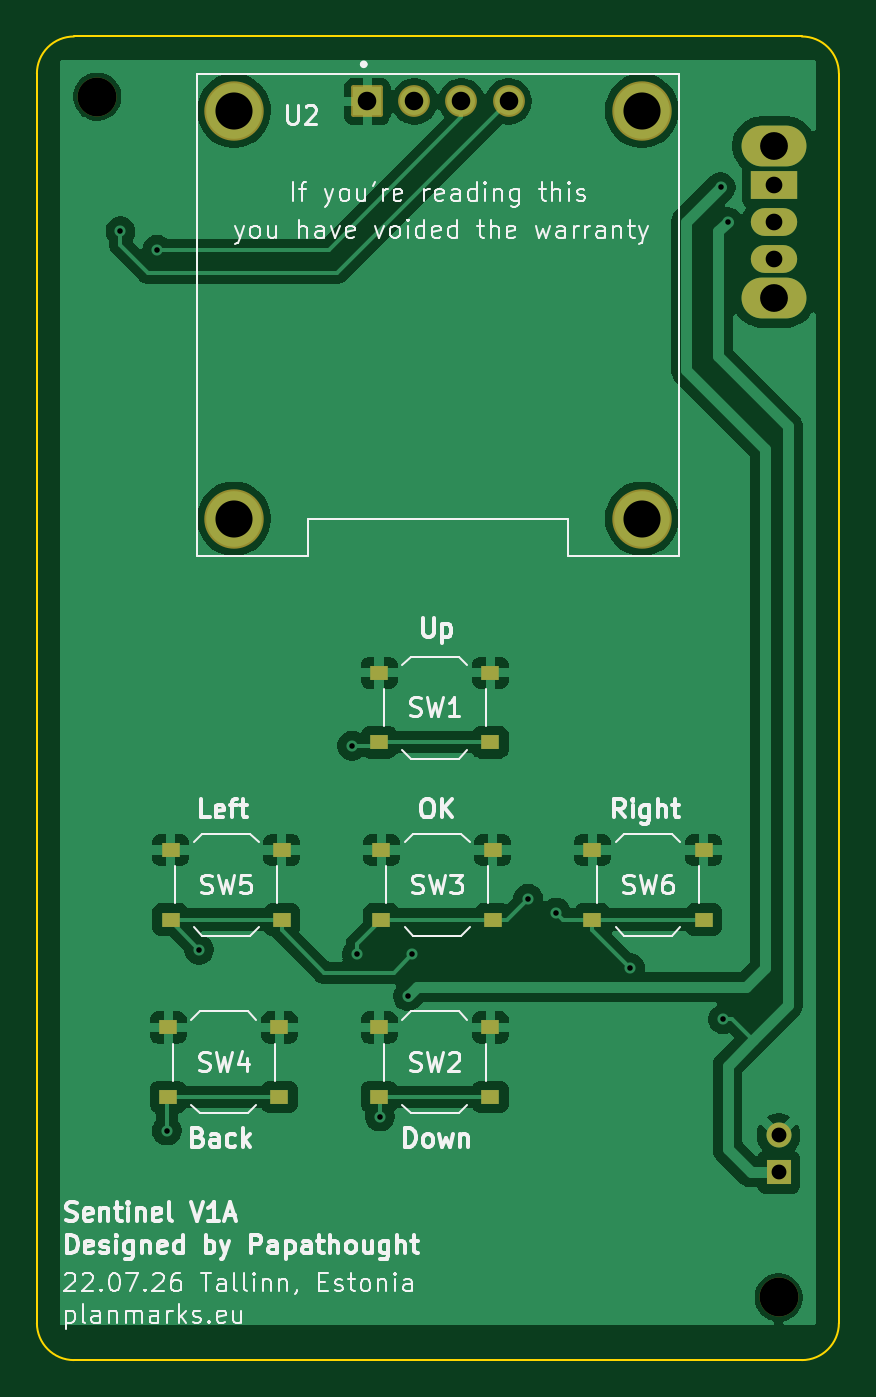
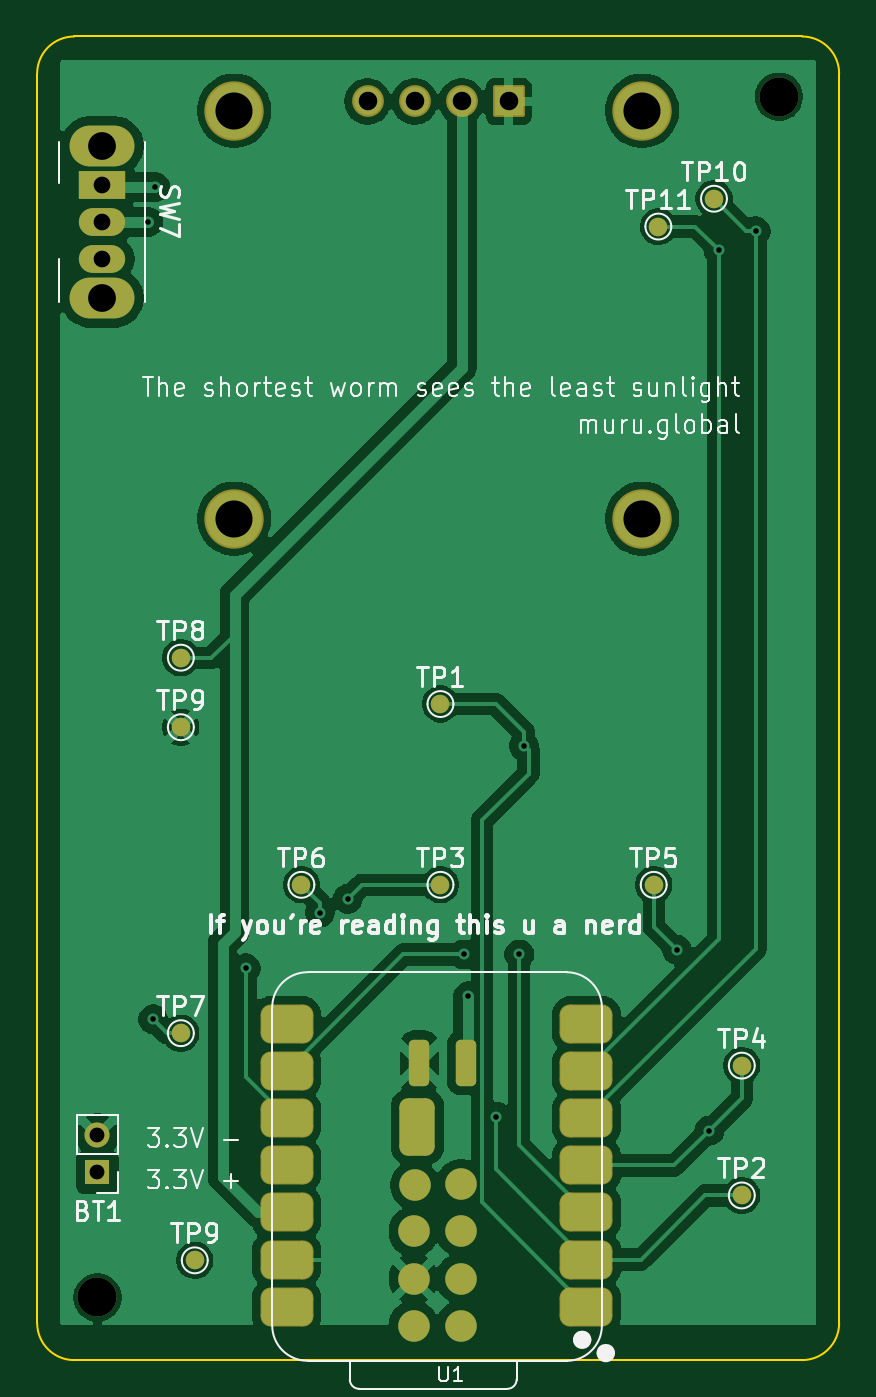
Circuit board: 11 layer files. Board 43.2 x 71.4 mm.
- bottom_copper: ESP32C5 Cold Wallet-B_Cu.gbr (93091 bytes)
- bottom_mask: ESP32C5 Cold Wallet-B_Mask.gbr (3606 bytes)
- paste: ESP32C5 Cold Wallet-B_Paste.gbr (2098 bytes)
- bottom_silk: ESP32C5 Cold Wallet-B_Silkscreen.gbr (62684 bytes)
- outline: ESP32C5 Cold Wallet-Edge_Cuts.gbr (884 bytes)
- top_copper: ESP32C5 Cold Wallet-F_Cu.gbr (84427 bytes)
- top_mask: ESP32C5 Cold Wallet-F_Mask.gbr (2757 bytes)
- paste: ESP32C5 Cold Wallet-F_Paste.gbr (1278 bytes)
- top_silk: ESP32C5 Cold Wallet-F_Silkscreen.gbr (77635 bytes)
- drill: ESP32C5 Cold Wallet-NPTH.drl (373 bytes)
- drill: ESP32C5 Cold Wallet-PTH.drl (1111 bytes)

=== bottom_copper: ESP32C5 Cold Wallet-B_Cu.gbr (93091 bytes, source omitted) ===
=== bottom_mask: ESP32C5 Cold Wallet-B_Mask.gbr ===
%TF.GenerationSoftware,KiCad,Pcbnew,10.0.4*%
%TF.CreationDate,2026-07-23T18:22:28+03:00*%
%TF.ProjectId,ESP32C5 Cold Wallet,45535033-3243-4352-9043-6f6c64205761,rev?*%
%TF.SameCoordinates,Original*%
%TF.FileFunction,Soldermask,Bot*%
%TF.FilePolarity,Negative*%
%FSLAX46Y46*%
G04 Gerber Fmt 4.6, Leading zero omitted, Abs format (unit mm)*
G04 Created by KiCad (PCBNEW 10.0.4) date 2026-07-23 18:22:28*
%MOMM*%
%LPD*%
G01*
G04 APERTURE LIST*
G04 Aperture macros list*
%AMRoundRect*
0 Rectangle with rounded corners*
0 $1 Rounding radius*
0 $2 $3 $4 $5 $6 $7 $8 $9 X,Y pos of 4 corners*
0 Add a 4 corners polygon primitive as box body*
4,1,4,$2,$3,$4,$5,$6,$7,$8,$9,$2,$3,0*
0 Add four circle primitives for the rounded corners*
1,1,$1+$1,$2,$3*
1,1,$1+$1,$4,$5*
1,1,$1+$1,$6,$7*
1,1,$1+$1,$8,$9*
0 Add four rect primitives between the rounded corners*
20,1,$1+$1,$2,$3,$4,$5,0*
20,1,$1+$1,$4,$5,$6,$7,0*
20,1,$1+$1,$6,$7,$8,$9,0*
20,1,$1+$1,$8,$9,$2,$3,0*%
G04 Aperture macros list end*
%ADD10RoundRect,0.102000X-0.754000X-0.754000X0.754000X-0.754000X0.754000X0.754000X-0.754000X0.754000X0*%
%ADD11C,1.712000*%
%ADD12C,3.204000*%
%ADD13C,2.100000*%
%ADD14C,1.000000*%
%ADD15RoundRect,0.550800X-0.875000X-0.500000X0.875000X-0.500000X0.875000X0.500000X-0.875000X0.500000X0*%
%ADD16C,1.700000*%
%ADD17RoundRect,0.275000X0.275000X-0.975000X0.275000X0.975000X-0.275000X0.975000X-0.275000X-0.975000X0*%
%ADD18RoundRect,0.475000X0.475000X-1.075000X0.475000X1.075000X-0.475000X1.075000X-0.475000X-1.075000X0*%
%ADD19R,1.350000X1.350000*%
%ADD20C,1.350000*%
%ADD21O,3.500000X2.200000*%
%ADD22R,2.500000X1.500000*%
%ADD23O,2.500000X1.500000*%
G04 APERTURE END LIST*
D10*
%TO.C,U2*%
X109315000Y-69500000D03*
D11*
X111855000Y-69500000D03*
X114395000Y-69500000D03*
X116935000Y-69500000D03*
D12*
X102125000Y-70000000D03*
X124125000Y-70000000D03*
X124125000Y-92000000D03*
X102125000Y-92000000D03*
%TD*%
D13*
%TO.C,MNT*%
X131500000Y-134000000D03*
%TD*%
%TO.C,MNT*%
X94750000Y-69250000D03*
%TD*%
D14*
%TO.C,TP7*%
X127000000Y-119750000D03*
%TD*%
%TO.C,TP6*%
X120500000Y-111750000D03*
%TD*%
D15*
%TO.C,U1*%
X105129500Y-134500000D03*
X105129500Y-131960000D03*
X105129500Y-129420000D03*
X105129500Y-126880000D03*
X105129500Y-124340000D03*
X105129500Y-121800000D03*
X105129500Y-119260000D03*
X121294500Y-119260000D03*
X121294500Y-121800000D03*
X121294500Y-124340000D03*
X121294500Y-126880000D03*
X121294500Y-129420000D03*
X121294500Y-131960000D03*
X121294500Y-134500000D03*
D16*
X111911100Y-135521500D03*
X114451100Y-135521500D03*
X111911100Y-132981500D03*
X114451100Y-132981500D03*
X111911100Y-130441500D03*
X114451100Y-130441500D03*
X111911100Y-127901500D03*
X114358500Y-127958300D03*
D17*
X111603100Y-121348300D03*
X114143100Y-121348300D03*
D18*
X114243500Y-124792000D03*
%TD*%
D14*
%TO.C,TP1*%
X113000000Y-102000000D03*
%TD*%
%TO.C,TP2*%
X96750000Y-128500000D03*
%TD*%
%TO.C,TP9*%
X126250000Y-132000000D03*
%TD*%
%TO.C,TP8*%
X127000000Y-99500000D03*
%TD*%
D19*
%TO.C,BT1*%
X131500000Y-127250000D03*
D20*
X131500000Y-125250000D03*
%TD*%
D14*
%TO.C,TP4*%
X96750000Y-121500000D03*
%TD*%
%TO.C,TP3*%
X113000000Y-111750000D03*
%TD*%
%TO.C,TP11*%
X101250000Y-76250000D03*
%TD*%
%TO.C,TP10*%
X98250000Y-74750000D03*
%TD*%
D21*
%TO.C,SW7*%
X131250000Y-71900000D03*
X131250000Y-80100000D03*
D22*
X131250000Y-74000000D03*
D23*
X131250000Y-76000000D03*
X131250000Y-78000000D03*
%TD*%
D14*
%TO.C,TP9*%
X127000000Y-103250000D03*
%TD*%
%TO.C,TP5*%
X101500000Y-111750000D03*
%TD*%
M02*

=== paste: ESP32C5 Cold Wallet-B_Paste.gbr (2098 bytes, source withheld) ===
=== bottom_silk: ESP32C5 Cold Wallet-B_Silkscreen.gbr (62684 bytes, source omitted) ===
=== outline: ESP32C5 Cold Wallet-Edge_Cuts.gbr ===
%TF.GenerationSoftware,KiCad,Pcbnew,10.0.4*%
%TF.CreationDate,2026-07-23T18:22:28+03:00*%
%TF.ProjectId,ESP32C5 Cold Wallet,45535033-3243-4352-9043-6f6c64205761,rev?*%
%TF.SameCoordinates,Original*%
%TF.FileFunction,Profile,NP*%
%FSLAX46Y46*%
G04 Gerber Fmt 4.6, Leading zero omitted, Abs format (unit mm)*
G04 Created by KiCad (PCBNEW 10.0.4) date 2026-07-23 18:22:28*
%MOMM*%
%LPD*%
G01*
G04 APERTURE LIST*
%TA.AperFunction,Profile*%
%ADD10C,0.100000*%
%TD*%
G04 APERTURE END LIST*
D10*
X91500000Y-68000000D02*
X91500000Y-68000000D01*
G75*
G02*
X93500000Y-66000000I2000000J0D01*
G01*
X132750000Y-66000000D01*
G75*
G02*
X134750000Y-68000000I0J-2000000D01*
G01*
X134750000Y-135380000D01*
G75*
G02*
X132750000Y-137380000I-2000000J0D01*
G01*
X93500000Y-137380000D01*
G75*
G02*
X91500000Y-135380000I0J2000000D01*
G01*
X91500000Y-68000000D01*
M02*

=== top_copper: ESP32C5 Cold Wallet-F_Cu.gbr (84427 bytes, source omitted) ===
=== top_mask: ESP32C5 Cold Wallet-F_Mask.gbr (2757 bytes, source withheld) ===
=== paste: ESP32C5 Cold Wallet-F_Paste.gbr ===
%TF.GenerationSoftware,KiCad,Pcbnew,10.0.4*%
%TF.CreationDate,2026-07-23T18:22:28+03:00*%
%TF.ProjectId,ESP32C5 Cold Wallet,45535033-3243-4352-9043-6f6c64205761,rev?*%
%TF.SameCoordinates,Original*%
%TF.FileFunction,Paste,Top*%
%TF.FilePolarity,Positive*%
%FSLAX46Y46*%
G04 Gerber Fmt 4.6, Leading zero omitted, Abs format (unit mm)*
G04 Created by KiCad (PCBNEW 10.0.4) date 2026-07-23 18:22:28*
%MOMM*%
%LPD*%
G01*
G04 APERTURE LIST*
%ADD10R,1.000000X0.750000*%
G04 APERTURE END LIST*
D10*
%TO.C,SW4*%
X98580357Y-119437500D03*
X104580357Y-119437500D03*
X98580357Y-123187500D03*
X104580357Y-123187500D03*
%TD*%
%TO.C,SW3*%
X110080357Y-109875000D03*
X116080357Y-109875000D03*
X110080357Y-113625000D03*
X116080357Y-113625000D03*
%TD*%
%TO.C,SW1*%
X109955357Y-100312500D03*
X115955357Y-100312500D03*
X109955357Y-104062500D03*
X115955357Y-104062500D03*
%TD*%
%TO.C,SW6*%
X121455357Y-109875000D03*
X127455357Y-109875000D03*
X121455357Y-113625000D03*
X127455357Y-113625000D03*
%TD*%
%TO.C,SW5*%
X98705357Y-109875000D03*
X104705357Y-109875000D03*
X98705357Y-113625000D03*
X104705357Y-113625000D03*
%TD*%
%TO.C,SW2*%
X109955357Y-119437500D03*
X115955357Y-119437500D03*
X109955357Y-123187500D03*
X115955357Y-123187500D03*
%TD*%
M02*

=== top_silk: ESP32C5 Cold Wallet-F_Silkscreen.gbr (77635 bytes, source omitted) ===
=== drill: ESP32C5 Cold Wallet-NPTH.drl ===
M48
; DRILL file KiCad 10.0.4 date 2026-07-23T18:22:32
; FORMAT={-:-/ absolute / metric / decimal}
; #@! TF.CreationDate,2026-07-23T18:22:32+03:00
; #@! TF.GenerationSoftware,Kicad,Pcbnew,10.0.4
; #@! TF.FileFunction,NonPlated,1,2,NPTH
FMAT,2
METRIC
; #@! TA.AperFunction,NonPlated,NPTH,ComponentDrill
T1C2.100
%
G90
G05
T1
X94.75Y-69.25
X131.5Y-134.0
M30

=== drill: ESP32C5 Cold Wallet-PTH.drl ===
M48
; DRILL file KiCad 10.0.4 date 2026-07-23T18:22:32
; FORMAT={-:-/ absolute / metric / decimal}
; #@! TF.CreationDate,2026-07-23T18:22:32+03:00
; #@! TF.GenerationSoftware,Kicad,Pcbnew,10.0.4
; #@! TF.FileFunction,Plated,1,2,PTH
FMAT,2
METRIC
; #@! TA.AperFunction,Plated,PTH,ViaDrill
T1C0.300
; #@! TA.AperFunction,Plated,PTH,ComponentDrill
T2C0.800
; #@! TA.AperFunction,Plated,PTH,ComponentDrill
T3C0.900
; #@! TA.AperFunction,Plated,PTH,ComponentDrill
T4C1.000
; #@! TA.AperFunction,Plated,PTH,ComponentDrill
T5C1.500
; #@! TA.AperFunction,Plated,PTH,ComponentDrill
T6C2.000
%
G90
G05
T1
X96.0Y-76.5
X98.0Y-77.5
X98.5Y-125.0
X100.25Y-115.25
X108.5Y-104.25
X108.75Y-115.5
X110.0Y-124.25
X111.5Y-117.75
X111.75Y-115.5
X118.0Y-112.5
X119.5Y-113.25
X123.5Y-116.25
X128.375Y-74.125
X128.5Y-119.0
X128.75Y-76.0
T2
X131.5Y-125.25
X131.5Y-127.25
T3
X131.25Y-74.0
X131.25Y-76.0
X131.25Y-78.0
T4
X109.315Y-69.5
X111.855Y-69.5
X114.395Y-69.5
X116.935Y-69.5
T5
X131.25Y-71.9
X131.25Y-80.1
T6
X102.125Y-70.0
X102.125Y-92.0
X124.125Y-70.0
X124.125Y-92.0
M30
